2-way image classification set "sintaaa04" from GitHub (sintaaa04/sintaaa04); label vocabulary: lahan, pohon.

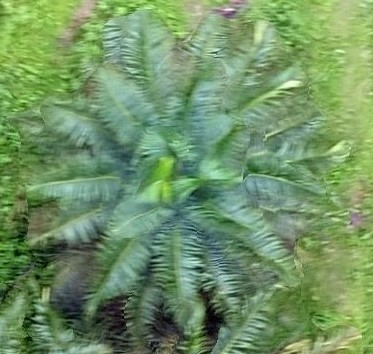
Label: pohon

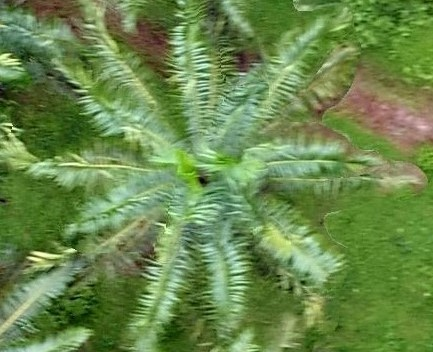
Label: pohon

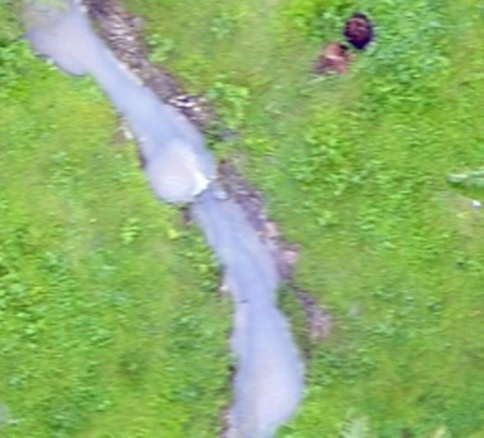
Label: lahan

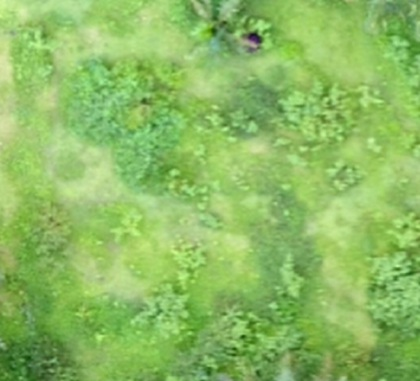
Label: lahan

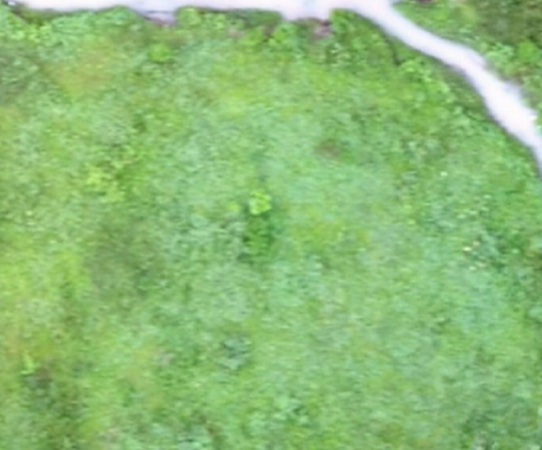
Label: lahan

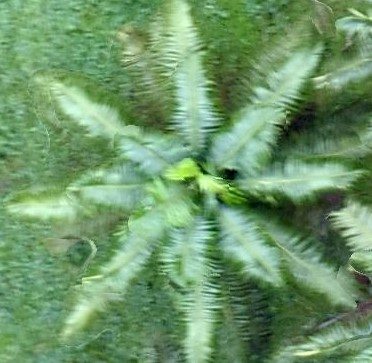
Label: pohon
